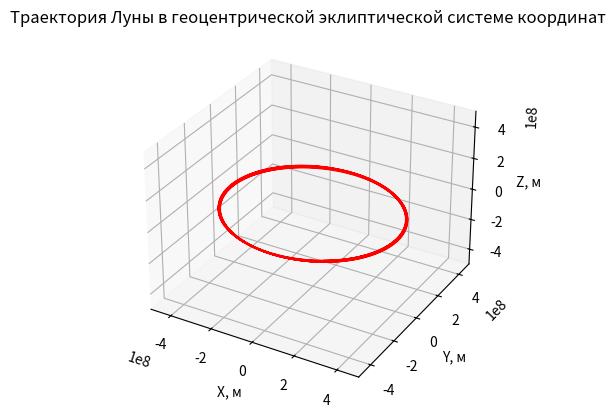
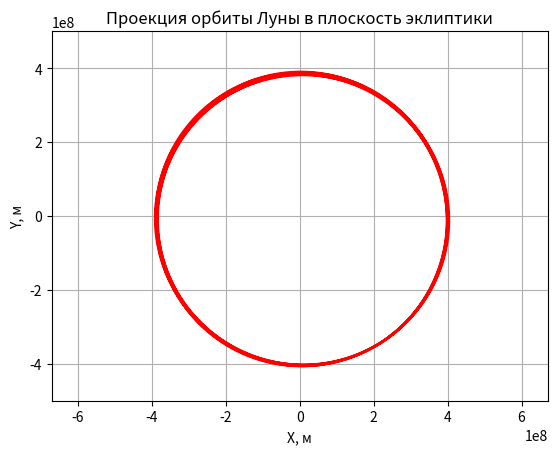

The matplotlib source for these figures, in order:
# coding: utf-8

# In[59]:


#
# Исходные данные задачи
#

# Гравитационная постоянная
G = 6.67e-11

# Массы тел (Луна, Земля, Солнце)
m = [7.349e22, 5.792e24, 1.989e30]

# Расчитываем гравитационные параметры тел
mu = []

print("Гравитационные параметры тел")

for i, mass in enumerate(m):
    mu.append(G * mass)
    print("mu[" + str(i) + "] = " + str(mu[i]))

# Нормируем гравитационные параметры к Солнцу
kappa = []

print("Нормированные гравитационные параметры")

for i, gp in enumerate(mu):
    kappa.append(gp / mu[2])
    print("xi[" + str(i) + "] = " + str(kappa[i]))

print("\n")

# Астрономическая единица
a = 1.495978707e11

import math

# Масштаб безразмерного времени, c
T = 2 * math.pi * a * math.sqrt(a / mu[2])

print("Масштаб времени T = " + str(T) + "\n")

# Координаты NASA для Луны
xL = 5.771034756256845E-01
yL = -8.321193799697072E-01
zL = -4.855790760378579E-05

import numpy as np

xi_10 = np.array([xL, yL, zL])
print("Начальное положение Луны, а.е.: " + str(xi_10))

# Координаты NASA для Земли
xE = 5.755663665315949E-01
yE = -8.298818915224488E-01
zE = -5.366994499016168E-05

xi_20 = np.array([xE, yE, zE])
print("Начальное положение Земли, а.е.: " + str(xi_20))

# Расчитываем начальное положение Солнца, полагая что начало координат - в центре масс всей системы
xi_30 = - kappa[0] * xi_10 - kappa[1] * xi_20
print("Начальное положение Солнца, а.е.: " + str(xi_30))

# Вводим константы для вычисления безразмерных скоростей
Td = 86400.0
u = math.sqrt(mu[2] / a) / 2 / math.pi

print("\n")

# Начальная скорость Луны
vxL = 1.434571674368357E-02
vyL = 9.997686898668805E-03
vzL = -5.149408819470315E-05

vL0 = np.array([vxL, vyL, vzL])
uL0 = np.array([0.0, 0.0, 0.0])

for i, v in enumerate(vL0):
    vL0[i] = v * a / Td
    uL0[i] = vL0[i] / u

print("Начальная скорость Луны, м/с: " + str(vL0))
print(" -//- безразмерная: " + str(uL0))

# Начальная скорость Земли
vxE = 1.388633512282171E-02
vyE = 9.678934168415631E-03
vzE = 3.429889230737491E-07

vE0 = np.array([vxE, vyE, vzE])
uE0 = np.array([0.0, 0.0, 0.0])

for i, v in enumerate(vE0):
    vE0[i] = v * a / Td
    uE0[i] = vE0[i] / u

print("Начальная скорость Земли, м/с: " + str(vE0))
print(" -//- безразмерная: " + str(uE0))

# Начальная скорость Солнца
vS0 = - kappa[0] * vL0 - kappa[1] * vE0
uS0 = - kappa[0] * uL0 - kappa[1] * uE0

print("Начальная скорость Солнца, м/с: " + str(vS0))
print(" -//- безразмерная: " + str(uS0))


#
#   Вычисление векторов обобщенных ускорений
#
def calcAccels(xi):
    k = 4 * math.pi ** 2

    xi12 = xi[1] - xi[0]
    xi13 = xi[2] - xi[0]
    xi23 = xi[2] - xi[1]

    s12 = math.sqrt(np.dot(xi12, xi12))
    s13 = math.sqrt(np.dot(xi13, xi13))
    s23 = math.sqrt(np.dot(xi23, xi23))

    a1 = (k * kappa[1] / s12 ** 3) * xi12 + (k * kappa[2] / s13 ** 3) * xi13
    a2 = -(k * kappa[0] / s12 ** 3) * xi12 + (k * kappa[2] / s23 ** 3) * xi23
    a3 = -(k * kappa[0] / s13 ** 3) * xi13 - (k * kappa[1] / s23 ** 3) * xi23

    return [a1, a2, a3]


#
#   Система уравнений в нормальной форме Коши
#
def f(t, y):
    n = 9

    dydt = np.zeros((2 * n))

    for i in range(0, n):
        dydt[i] = y[i + n]

    xi1 = np.array(y[0:3])
    xi2 = np.array(y[3:6])
    xi3 = np.array(y[6:9])

    accels = calcAccels([xi1, xi2, xi3])

    i = n
    for accel in accels:
        for a in accel:
            dydt[i] = a
            i = i + 1

    return dydt

# Начальные условия задачи Коши
y0 = [xi_10[0], xi_10[1], xi_10[2],
      xi_20[0], xi_20[1], xi_20[2],
      xi_30[0], xi_30[1], xi_30[2],
      uL0[0], uL0[1], uL0[2],
      uE0[0], uE0[1], uE0[2],
      uS0[0], uS0[1], uS0[2]]

#
# Интегрируем уравнения движения
#

# Начальное время
t_begin = 0
# Конечное время
t_end = 6 * 29 * Td / T;
# Интересующее нас число точек траектории
N_plots = 1000
# Шаг времени между точкими
step = (t_end - t_begin) / N_plots

import scipy.integrate as spi

solver = spi.ode(f)

solver.set_integrator('vode', nsteps=50000, method='bdf', max_step=1e-6, rtol=1e-12)
solver.set_initial_value(y0, t_begin)

ts = []
ys = []
i = 0

while solver.successful() and solver.t <= t_end:
    solver.integrate(solver.t + step)
    ts.append(solver.t)
    ys.append(solver.y)
    print(ts[i], ys[i])
    i = i + 1

t = np.vstack(ts)

xi1_x, xi1_y, xi1_z, \
xi2_x, xi2_y, xi2_z, \
xi3_x, xi3_y, xi3_z, \
u1_x, u1_y, u1_z, \
u2_x, u2_y, u2_z, \
u3_x, u3_y, u3_z = np.vstack(ys).T

#x_L = 2.213020522725194E-03
#y_L =-1.541180833539449E-03
#z_L =-8.272746609930161E-05

#xi_L = np.array([x_L, y_L, z_L])
#xi_12 = np.array([xi1_x[-2] - xi2_x[-2], xi1_y[-2] - xi2_y[-2], xi1_z[-2] - xi2_z[-2]])

#dr = xi_L - xi_12

#print("t_end = ", t_end)
#print(a * math.sqrt(np.dot(dr, dr)) / 1000.0)

#
# Построение графиков
#
import matplotlib.pyplot as plt
from mpl_toolkits.mplot3d import Axes3D

fig1 = plt.figure()

ax = fig1.add_subplot(111, projection='3d')
ax.plot((xi1_x - xi2_x) * a, (xi1_y - xi2_y) * a, (xi1_z - xi2_z) * a, color='red')
ax.axis('equal')
ax.set_xlim(-5e8, 5e8)
ax.set_xlabel('X, м')
ax.set_ylim(-5e8, 5e8)
ax.set_ylabel('Y, м')
ax.set_zlim(-5e8, 5e8)
ax.set_zlabel('Z, м')
ax.set_title('Траектория Луны в геоцентрической эклиптической системе координат')

fig2 = plt.figure()
ax2 = fig2.add_subplot(111, projection='rectilinear')
ax2.plot((xi1_x - xi2_x) * a, (xi1_y - xi2_y) * a, color='red')
ax2.axis('equal')
ax2.set_xlim(-5e8, 5e8)
ax2.set_xlabel('X, м')
ax2.set_ylim(-5e8, 5e8)
ax2.set_ylabel('Y, м')
ax2.grid(True)
ax2.set_title('Проекция орбиты Луны в плоскость эклиптики')

plt.show()
